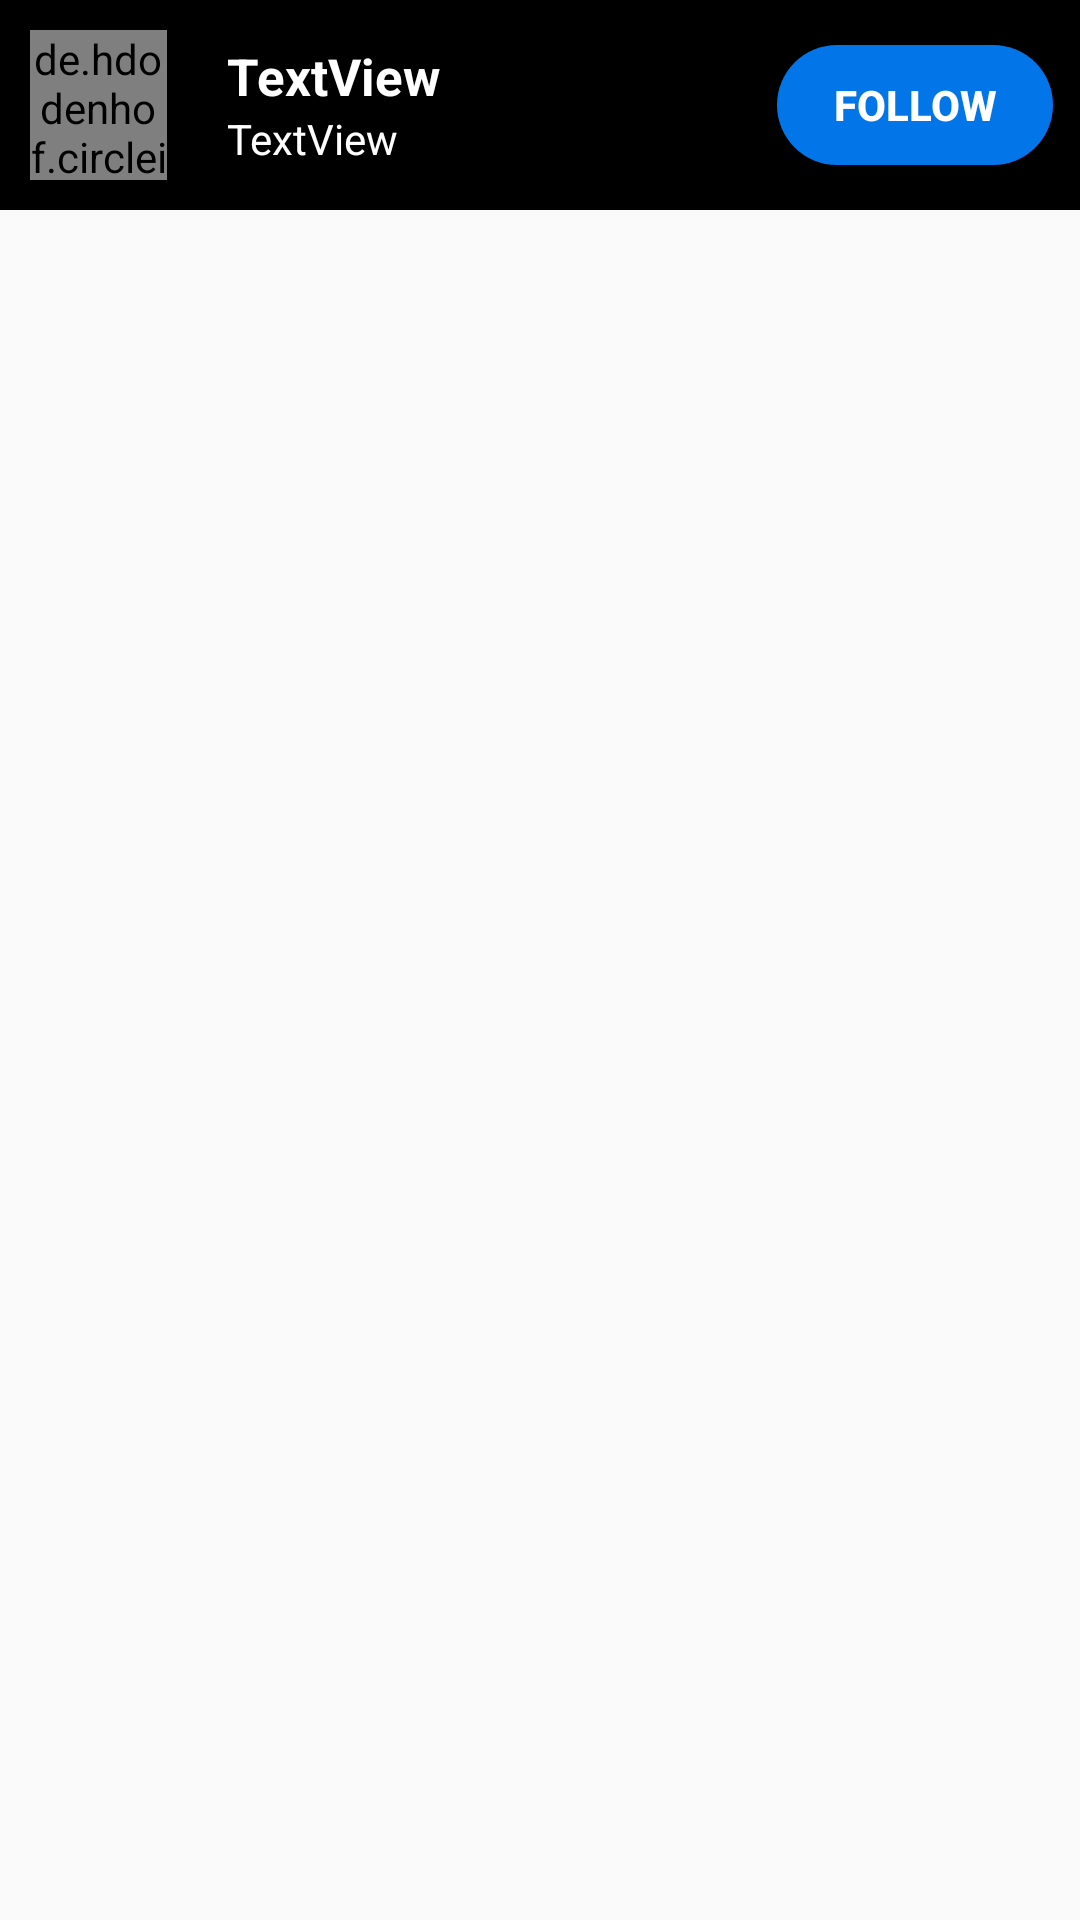

Write the Android layout XML for this screen, with the resource values it uses.
<!-- AndroidManifest.xml: application theme Theme.Quiz -->
<!-- res/layout/add_friend.xml -->
<?xml version="1.0" encoding="utf-8"?>
<androidx.constraintlayout.widget.ConstraintLayout xmlns:android="http://schemas.android.com/apk/res/android"
    xmlns:app="http://schemas.android.com/apk/res-auto"
    xmlns:tools="http://schemas.android.com/tools"
    android:layout_width="match_parent"
    android:layout_height="wrap_content">

    <LinearLayout
        android:layout_width="match_parent"
        android:layout_height="wrap_content"
        android:orientation="vertical"
        android:background="@color/black"
        app:layout_constraintEnd_toEndOf="parent"
        app:layout_constraintStart_toStartOf="parent"
        app:layout_constraintTop_toTopOf="parent">

        <LinearLayout
            android:layout_width="match_parent"
            android:layout_height="wrap_content"
            android:orientation="horizontal">

            <de.hdodenhof.circleimageview.CircleImageView
                android:id="@+id/friendprofile"
                android:layout_width="0dp"
                android:layout_height="50dp"
                android:layout_gravity="center"
                android:layout_marginStart="10dp"
                android:layout_marginTop="10dp"
                android:layout_marginBottom="10dp"
                android:layout_marginEnd="10dp"
                android:layout_weight="20"
                android:clickable="true"
                android:elevation="5dp"
                android:scaleType="centerCrop"
                android:src="@drawable/profileicon"/>

            <LinearLayout
                android:layout_width="0dp"
                android:layout_height="wrap_content"
                android:layout_marginStart="10dp"
                android:layout_gravity="center"
                android:layout_weight="80"
                android:orientation="vertical">

                <TextView
                    android:id="@+id/friendName"
                    android:layout_width="wrap_content"
                    android:layout_height="0dp"
                    android:layout_weight="50"
                    android:text="TextView"
                    android:textColor="@color/white"
                    android:textSize="17sp"
                    android:textStyle="bold" />

                <TextView
                    android:id="@+id/friendUsername"
                    android:layout_width="wrap_content"
                    android:layout_height="0dp"
                    android:layout_weight="50"
                    android:text="TextView"
                    android:textColor="@color/white" />
            </LinearLayout>

            <Button
                android:id="@+id/follow"
                android:layout_width="0dp"
                android:layout_height="40dp"
               android:layout_gravity="center"
                android:layout_marginEnd="9dp"
                android:background="@drawable/rounded_corner"
                android:layout_weight="40"
                android:textColor="@color/white"
                android:textStyle="bold"
                android:text="follow" />
        </LinearLayout>

    </LinearLayout>
</androidx.constraintlayout.widget.ConstraintLayout>
<!-- resources referenced by this layout -->
<resources>
  <color name="black">#FF000000</color>
  <color name="white">#FFFFFFFF</color>
  <!-- drawable rounded_corner (drawable) -->
  <?xml version="1.0" encoding="utf-8"?>
  <shape
      xmlns:android="http://schemas.android.com/apk/res/android">
      <corners android:radius="30dp"/>
      <solid android:color="#0276e8"/>
  </shape>
  <style name="Theme.Quiz" parent="Theme.AppCompat.Light.NoActionBar">
          
          <item name="colorPrimary">@color/purple_500</item>
          <item name="colorPrimaryVariant">@color/purple_700</item>
          <item name="colorOnPrimary">@color/white</item>
          
          <item name="colorSecondary">@color/teal_200</item>
          <item name="colorSecondaryVariant">@color/teal_700</item>
          <item name="colorOnSecondary">@color/black</item>
          
          <item name="android:statusBarColor" tools:targetApi="l">?attr/colorPrimaryVariant</item>
          
      </style>
  <color name="purple_500">#000000</color>
  <color name="purple_700">#000000</color>
  <color name="teal_200">#FF03DAC5</color>
  <color name="teal_700">#FF018786</color>
</resources>
